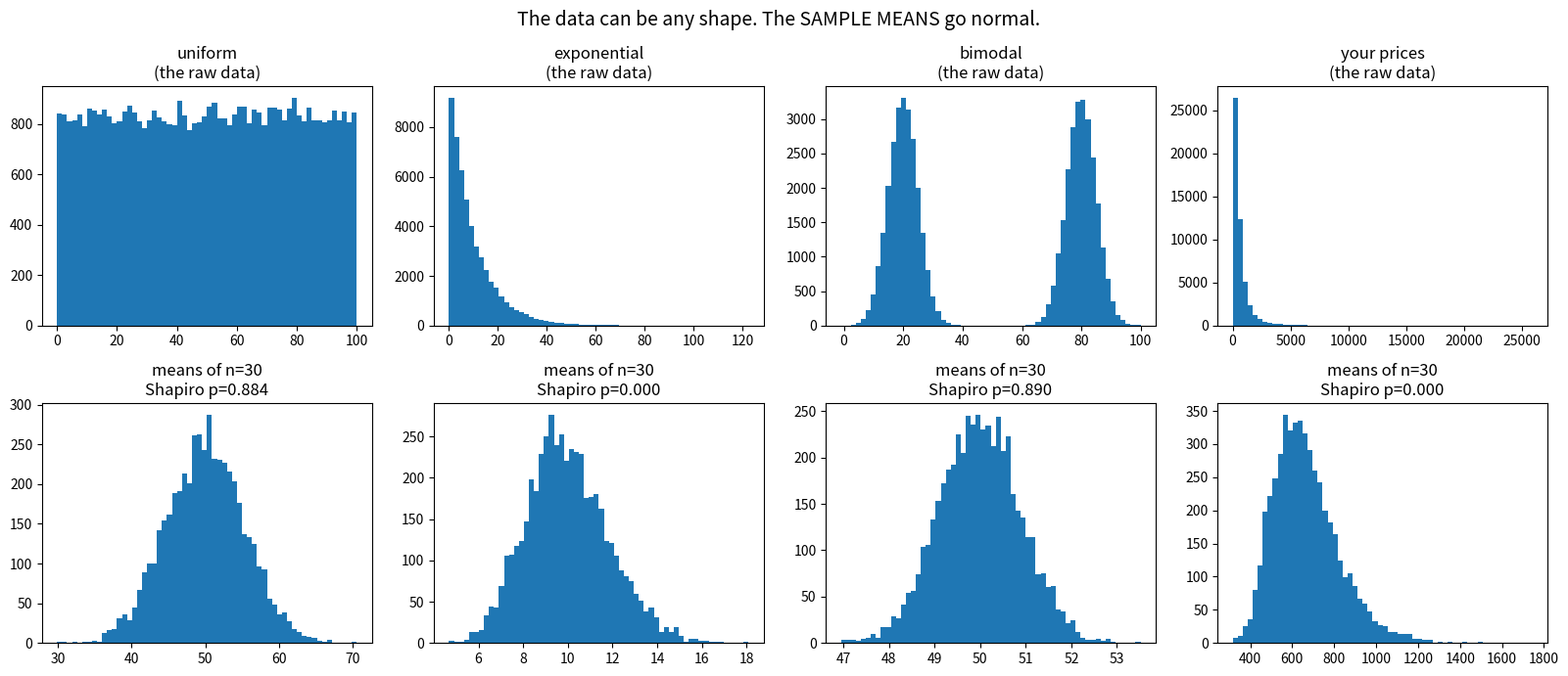
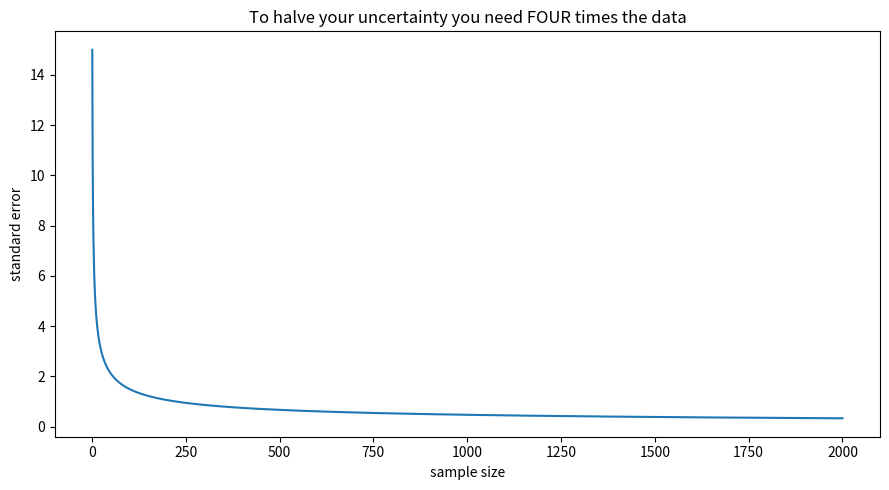

Source code (Python) for these figures, in order:
"""
Day 51 — The Central Limit Theorem
===================================
The most important idea in the ninety days. Everything after it --
confidence intervals, p-values, hypothesis tests, model comparison --
is an application of this one fact.

Exercise 1 is the lesson. Run it before reading anything else.
"""
import matplotlib.pyplot as plt
import numpy as np
from scipy import stats

rng = np.random.default_rng(42)


# =============================================================================
# 1 -- THE DEMONSTRATION. Four very different sources. All means go normal.
# =============================================================================
def ex_01(n=30, n_samples=5_000):
    sources = {
        "uniform":     lambda k: rng.uniform(0, 100, k),
        "exponential": lambda k: rng.exponential(10, k),          # heavily skewed
        "bimodal":     lambda k: np.concatenate([rng.normal(20, 5, k // 2),
                                                 rng.normal(80, 5, k - k // 2)]),
        "your prices": lambda k: rng.lognormal(6, 1, k),          # replace with real PBS data
    }

    fig, axes = plt.subplots(2, 4, figsize=(16, 7))
    for col, (name, draw) in enumerate(sources.items()):
        raw = draw(50_000)
        axes[0, col].hist(raw, bins=60)
        axes[0, col].set_title(f"{name}\n(the raw data)")

        means = [draw(n).mean() for _ in range(n_samples)]
        axes[1, col].hist(means, bins=60)
        p = stats.shapiro(means[:5000])[1]
        axes[1, col].set_title(f"means of n={n}\nShapiro p={p:.3f}")

    fig.suptitle("The data can be any shape. The SAMPLE MEANS go normal.", fontsize=14)
    fig.tight_layout()


# 2 -- Vary n: 2, 5, 10, 30, 100. At what n does EACH source look normal?
#      uniform: n=____   exponential: n=____   bimodal: n=____   prices: n=____
def ex_02(): pass


# 3 -- Overlay a fitted normal on each means-histogram. How close?
def ex_03(): pass


# =============================================================================
# THE STANDARD ERROR
# =============================================================================

# 4 -- FIND THE n YOUR OWN DATA NEEDS.
#      Shapiro on the sample means at each n. Where does it stop rejecting?
#      MY DATA NEEDS n >= ____
#      WAS THE "n >= 30" RULE RIGHT FOR MY DATA?
def ex_04(data):
    for n in (5, 10, 30, 50, 100, 200):
        means = [rng.choice(data, n).mean() for _ in range(2000)]
        p = stats.shapiro(means)[1]
        verdict = "normal" if p > 0.05 else "NOT normal"
        print(f"  n={n:>4}   Shapiro p={p:.4f}   {verdict}")


# 5 -- Verify SE = sigma / sqrt(n) empirically at five sample sizes.
def ex_05(sigma=15):
    for n in (4, 25, 100, 400, 1600):
        theoretical = sigma / np.sqrt(n)
        empirical = np.std([rng.normal(100, sigma, n).mean() for _ in range(5000)], ddof=1)
        print(f"  n={n:>5}   theory {theoretical:6.3f}   empirical {empirical:6.3f}")


# 6 -- THE sqrt(n) CONSEQUENCE. Plot SE vs n.
#      current n = ____   current SE = ____
#      n needed to HALVE it        = ____
#      n needed to halve it AGAIN  = ____
#      IS THAT REALISTIC TO COLLECT?
def ex_06(sigma=15):
    n = np.arange(1, 2001)
    fig, ax = plt.subplots(figsize=(9, 5))
    ax.plot(n, sigma / np.sqrt(n))
    ax.set_xlabel("sample size"); ax.set_ylabel("standard error")
    ax.set_title("To halve your uncertainty you need FOUR times the data")
    fig.tight_layout()


# 7 -- From ONE sample: estimate the SE and the plausible range for the true mean.
#      YOU HAVE JUST BUILT A CONFIDENCE INTERVAL. Tomorrow names it.
def ex_07(sample):
    pass


# MINI ASSESSMENT -- 5 minutes, closed book
#   64 customers, mean spend 2400, SD 800.
#     1. SE = ____
#     2. ~95% range for the true mean = [____, ____]
#     3. n to halve that range = ____
#     4. ONE SENTENCE TO A SHOP OWNER on why "average spend is 2400" is not enough:


if __name__ == "__main__":
    print("--- ex_01: THE demonstration ---"); ex_01()
    print("--- ex_05: SE = sigma/sqrt(n) ---"); ex_05()
    print("--- ex_06: the sqrt(n) cost ---");   ex_06()
    plt.show()
